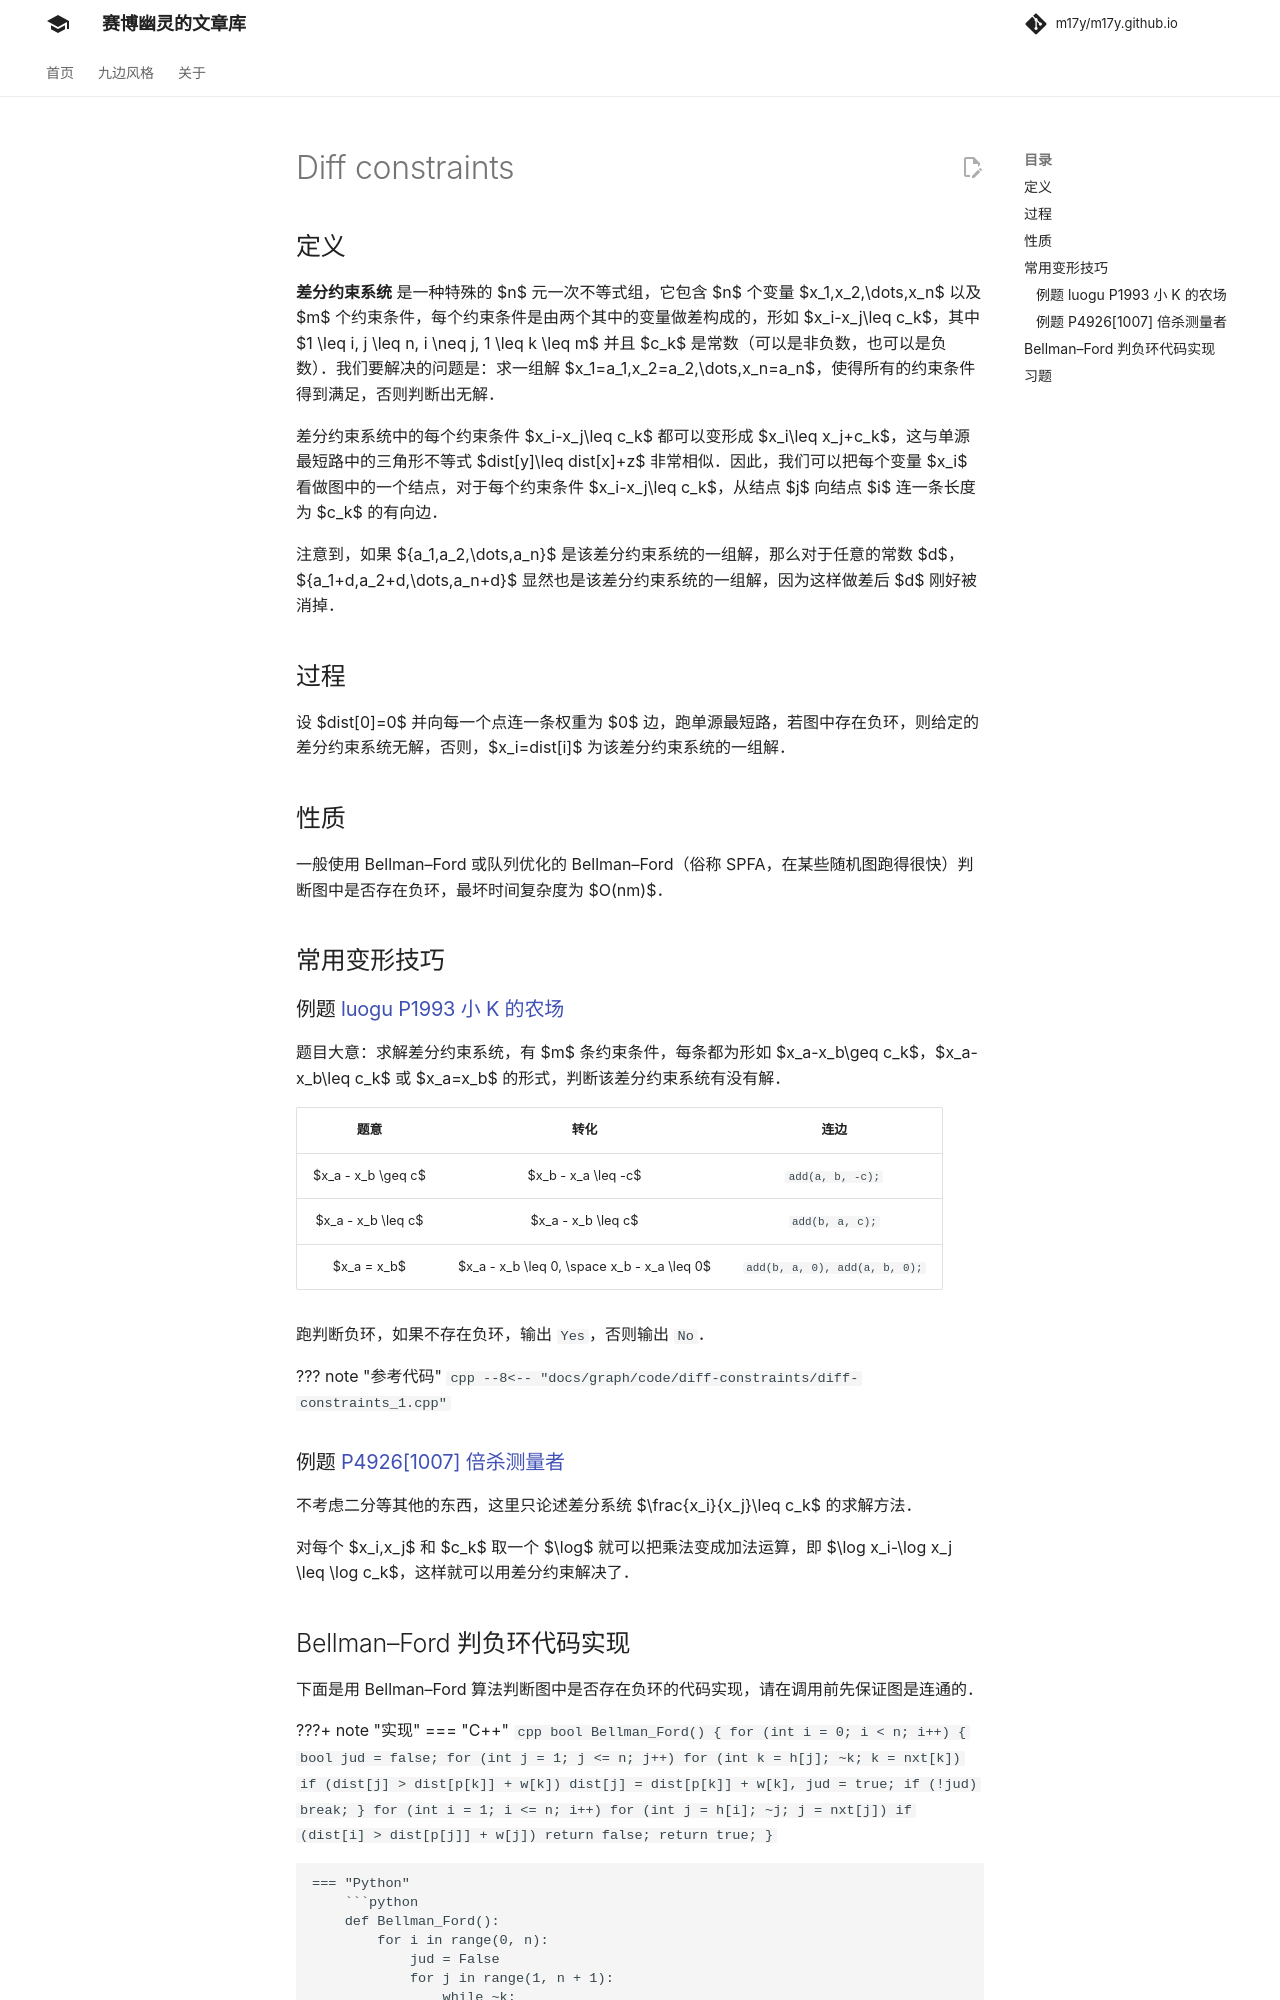

repository: m17y/m17y.github.io · page: graph/diff-constraints/index.html · generator: mkdocs

author: Ir1d, Anguei, hsfzLZH1

## 定义

**差分约束系统** 是一种特殊的 $n$ 元一次不等式组，它包含 $n$ 个变量 $x_1,x_2,\dots,x_n$ 以及 $m$ 个约束条件，每个约束条件是由两个其中的变量做差构成的，形如 $x_i-x_j\leq c_k$，其中 $1 \leq i, j \leq n, i \neq j, 1 \leq k \leq m$ 并且 $c_k$ 是常数（可以是非负数，也可以是负数）。我们要解决的问题是：求一组解 $x_1=a_1,x_2=a_2,\dots,x_n=a_n$，使得所有的约束条件得到满足，否则判断出无解。

差分约束系统中的每个约束条件 $x_i-x_j\leq c_k$ 都可以变形成 $x_i\leq x_j+c_k$，这与单源最短路中的三角形不等式 $dist[y]\leq dist[x]+z$ 非常相似。因此，我们可以把每个变量 $x_i$ 看做图中的一个结点，对于每个约束条件 $x_i-x_j\leq c_k$，从结点 $j$ 向结点 $i$ 连一条长度为 $c_k$ 的有向边。

注意到，如果 $\{a_1,a_2,\dots,a_n\}$ 是该差分约束系统的一组解，那么对于任意的常数 $d$，$\{a_1+d,a_2+d,\dots,a_n+d\}$ 显然也是该差分约束系统的一组解，因为这样做差后 $d$ 刚好被消掉。

## 过程

设 $dist[0]=0$ 并向每一个点连一条权重为 $0$ 边，跑单源最短路，若图中存在负环，则给定的差分约束系统无解，否则，$x_i=dist[i]$ 为该差分约束系统的一组解。

## 性质

一般使用 Bellman–Ford 或队列优化的 Bellman–Ford（俗称 SPFA，在某些随机图跑得很快）判断图中是否存在负环，最坏时间复杂度为 $O(nm)$。

## 常用变形技巧

### 例题 [luogu P1993 小 K 的农场](https://www.luogu.com.cn/problem/P1993)

题目大意：求解差分约束系统，有 $m$ 条约束条件，每条都为形如 $x_a-x_b\geq c_k$，$x_a-x_b\leq c_k$ 或 $x_a=x_b$ 的形式，判断该差分约束系统有没有解。

|         题意         |                      转化                     |               连边              |
| :----------------: | :-----------------------------------------: | :---------------------------: |
| $x_a - x_b \geq c$ |             $x_b - x_a \leq -c$             |        `add(a, b, -c);`       |
| $x_a - x_b \leq c$ |              $x_a - x_b \leq c$             |        `add(b, a, c);`        |
|     $x_a = x_b$    | $x_a - x_b \leq 0, \space x_b - x_a \leq 0$ | `add(b, a, 0), add(a, b, 0);` |

跑判断负环，如果不存在负环，输出 `Yes`，否则输出 `No`。

??? note "参考代码"
    ```cpp
    --8<-- "docs/graph/code/diff-constraints/diff-constraints_1.cpp"
    ```

### 例题 [P4926\[1007\] 倍杀测量者](https://www.luogu.com.cn/problem/P4926)

不考虑二分等其他的东西，这里只论述差分系统 $\frac{x_i}{x_j}\leq c_k$ 的求解方法。

对每个 $x_i,x_j$ 和 $c_k$ 取一个 $\log$ 就可以把乘法变成加法运算，即 $\log x_i-\log x_j \leq \log c_k$，这样就可以用差分约束解决了。
